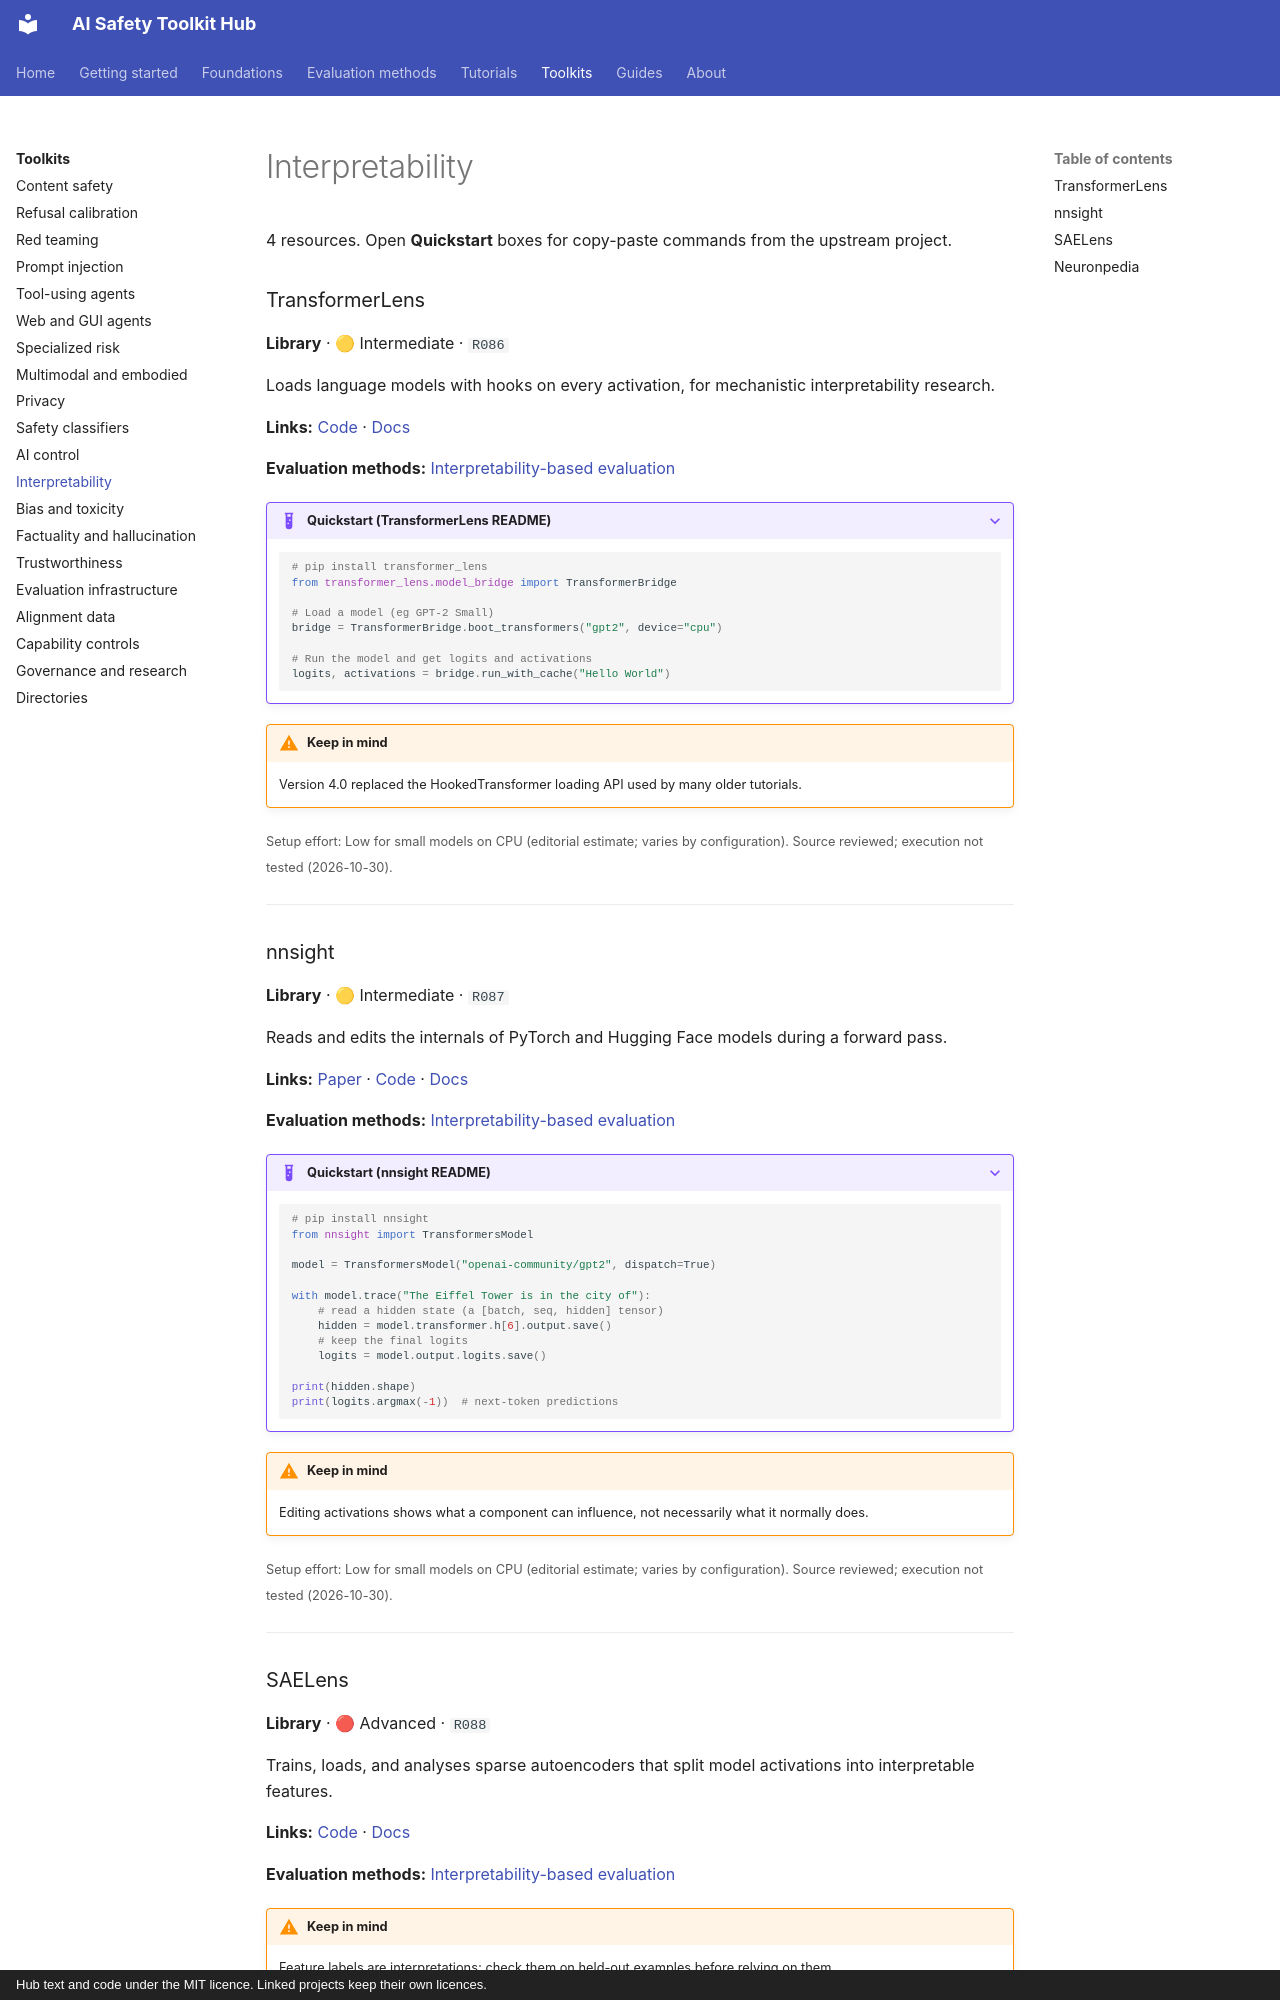

repository: rabeshi/AI-Safety-Toolkits · page: toolkits/interpretability/index.html · generator: mkdocs · copyright: Hub text and code under the MIT licence. Linked projects keep their own licences.

# Interpretability

4 resources. Open **Quickstart** boxes for copy-paste commands from the upstream project.

### TransformerLens { #r086 }

**Library** · 🟡 Intermediate · `R086`

Loads language models with hooks on every activation, for mechanistic interpretability research.

**Links:** [Code](https://github.com/TransformerLensOrg/TransformerLens) · [Docs](https://transformerlensorg.github.io/TransformerLens/)

**Evaluation methods:** [Interpretability-based evaluation](../methods/interpretability.md)

??? example "Quickstart (TransformerLens README)"

    ```python
    # pip install transformer_lens
    from transformer_lens.model_bridge import TransformerBridge

    # Load a model (eg GPT-2 Small)
    bridge = TransformerBridge.boot_transformers("gpt2", device="cpu")

    # Run the model and get logits and activations
    logits, activations = bridge.run_with_cache("Hello World")
    ```

!!! warning "Keep in mind"
    Version 4.0 replaced the HookedTransformer loading API used by many older tutorials.

<small>Setup effort: Low for small models on CPU (editorial estimate; varies by configuration). Source reviewed; execution not tested (2026-10-30).</small>

---

### nnsight { #r087 }

**Library** · 🟡 Intermediate · `R087`

Reads and edits the internals of PyTorch and Hugging Face models during a forward pass.

**Links:** [Paper](https://arxiv.org/abs/2407.14561) · [Code](https://github.com/ndif-team/nnsight) · [Docs](https://nnsight.net/)

**Evaluation methods:** [Interpretability-based evaluation](../methods/interpretability.md)

??? example "Quickstart (nnsight README)"

    ```python
    # pip install nnsight
    from nnsight import TransformersModel

    model = TransformersModel("openai-community/gpt2", dispatch=True)

    with model.trace("The Eiffel Tower is in the city of"):
        # read a hidden state (a [batch, seq, hidden] tensor)
        hidden = model.transformer.h[6].output.save()
        # keep the final logits
        logits = model.output.logits.save()

    print(hidden.shape)
    print(logits.argmax(-1))  # next-token predictions
    ```

!!! warning "Keep in mind"
    Editing activations shows what a component can influence, not necessarily what it normally does.

<small>Setup effort: Low for small models on CPU (editorial estimate; varies by configuration). Source reviewed; execution not tested (2026-10-30).</small>

---
